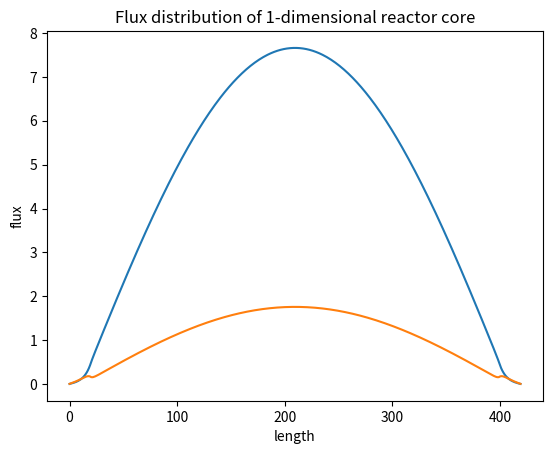

The matplotlib source for this figure:
import numpy as np
import math
import matplotlib.pyplot as plt
import scipy.sparse as sp
from scipy.sparse import linalg
import time


def main():

    # iteration count

    it_num = int(1000)

    # geometry

    u = int(20)
    m = int(380)
    l = int(20)
    h = float(1)

    # Neutron group yield fractions

    del_g_1 = float(1)
    del_g_2 = float(0)

    # Fuel neutronic data

    f_s_12 = float(0.018193)   # group 1
    f_d_1 = float(1.0933622)
    f_a_1 = float(0.0092144)
    f_f_1 = float(0.0065697)
    f_r_1 = f_a_1 + f_s_12

    f_s_21 = float(0.0013089)  # group 2
    f_d_2 = float(0.3266693)
    f_a_2 = float(0.0778104)
    f_f_2 = float(0.13126)
    f_r_2 = f_a_2 + f_s_21

    # Upper Reflector neutronic data

    u_s_12 = float(0.0255380)  # group 1
    u_d_1 = float(1.1245305)
    u_a_1 = float(0.0008996)
    u_f_1 = float(0)
    u_r_1 = u_a_1 + u_s_12

    u_s_21 = float(0.0001245)  # group 2
    u_d_2 = float(0.7503114)
    u_a_2 = float(0.0255590)
    u_f_2 = float(0)
    u_r_2 = u_a_2 + u_s_21

    # Lower Reflector neutronic data

    l_s_12 = float(0.0255220)  # group 1
    l_d_1 = float(1.1251378)
    l_a_1 = float(0.0008984)
    l_f_1 = float(0)
    l_r_1 = l_a_1 + l_s_12

    l_s_21 = float(0.0001231)  # group 2
    l_d_2 = float(0.7501763)
    l_a_2 = float(0.0255600)
    l_f_2 = float(0)
    l_r_2 = l_a_2 + l_s_21

    # Initial guesses

    phi_1_old = np.ones((u + m + l, 1), dtype=float)
    phi_2_old = np.ones((u + m + l, 1), dtype=float)
    k_old = float(1)

    start_time = time.perf_counter()

    # Coefficient Matrices

    A_1 = make_big_ugly_matrix(u_d_1, f_d_1, l_d_1, u_r_1, f_r_1, l_r_1, h, u, m, l)
    A_2 = make_big_ugly_matrix(u_d_2, f_d_2, l_d_2, u_r_2, f_r_2, l_r_2, h, u, m, l)
    F_1 = make_diagonal_matrix(u_f_1, f_f_1, l_f_1, u, m, l)
    F_2 = make_diagonal_matrix(u_f_2, f_f_2, l_f_2, u, m, l)
    s_12 = make_diagonal_matrix(u_s_12, f_s_12, l_s_12, u, m, l)
    s_21 = make_diagonal_matrix(u_s_21, f_s_21, l_s_21, u, m, l)

    # Solve

    for i in range(0, it_num):
        S_1 = (del_g_1 / k_old) * (F_1 * phi_1_old + F_2 * phi_2_old) + s_21 * phi_2_old
        S_2 = (del_g_2 / k_old) * (F_1 * phi_1_old + F_2 * phi_2_old) + s_12 * phi_1_old

        phi_1_new, x_1 = sp.linalg.gmres(A_1, S_1)
        phi_2_new, x_2 = sp.linalg.gmres(A_2, S_2)
        k_new = k_old * np.sum(h * (F_1 * phi_1_new + F_2 * phi_2_new)) / np.sum(h * (F_1 * phi_1_old + F_2 * phi_2_old))

        phi_1_old = phi_1_new
        phi_2_old = phi_2_new
        k_old = k_new

    end_time = time.perf_counter()

    # output

    print(end_time - start_time, "seconds")
    print(k_old)
    plt.plot(phi_1_old, label = "group 1")
    plt.plot(phi_2_old, label = "group 2")
    plt.xlabel("length")
    plt.ylabel("flux")
    plt.title("Flux distribution of 1-dimensional reactor core")
    plt.show()


def make_diagonal_matrix(u_val, m_val, l_val, u, v, l):
    a = sp.lil_matrix((u + v + l, u + v + l), dtype=float)
    for i in range(0, u):
        a[i, i] = u_val
    for i in range(u, u + v):
        a[i, i] = m_val
    for i in range(u + v, u + v + l):
        a[i, i] = l_val

    a = a.tocsr()
    return a


def make_big_ugly_matrix(u_d, m_d, l_d, u_r, m_r, l_r, h, u, m, l):

    a = sp.lil_matrix((u + m + l, u + m + l), dtype=float)

    a[0, 0] = ((2 * u_d) / (h ** 2)) + u_r                          # upper reflector first point
    a[0, 1] = (- u_d) / (h ** 2)                                    # Dirichlet Boundary Condition

    for i in range(1, u):                                           # upper reflector
        a[i, i - 1] = (- u_d) / (h ** 2)
        a[i, i] = ((2 * u_d) / (h ** 2)) + u_r
        a[i, i + 1] = (- u_d) / (h ** 2)

    for i in range(u, u + m):               # fuel
        a[i, i - 1] = (- m_d) / (h ** 2)
        a[i, i] = ((2 * m_d) / (h ** 2)) + m_r
        a[i, i + 1] = (- m_d) / (h ** 2)

    for i in range(u + m, u + m + l - 1):                           # lower reflector
        a[i, i - 1] = (- l_d) / (h ** 2)
        a[i, i] = ((2 * l_d) / (h ** 2)) + l_r
        a[i, i + 1] = (- l_d) / (h ** 2)

    a[u + m + l - 1, u + m + l - 2] = (- l_d) / (h ** 2)            # lower reflector first point
    a[u + m + l - 1, u + m + l - 1] = ((2 * l_d) / (h ** 2)) + l_r  # Dirichlet Boundary Condition

    a = a.tocsr()

    return a


main()
